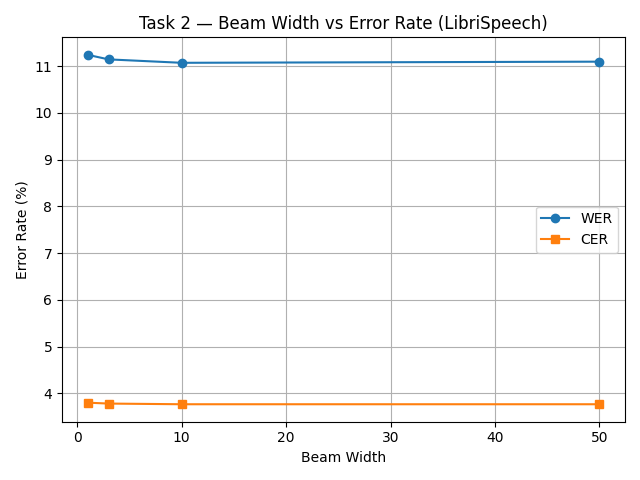

Source data for this figure (header and first rows):
beam_width, wer, cer
1, 0.1124, 0.03803
3, 0.1115, 0.03784
10, 0.1107, 0.03769
50, 0.111, 0.03769
